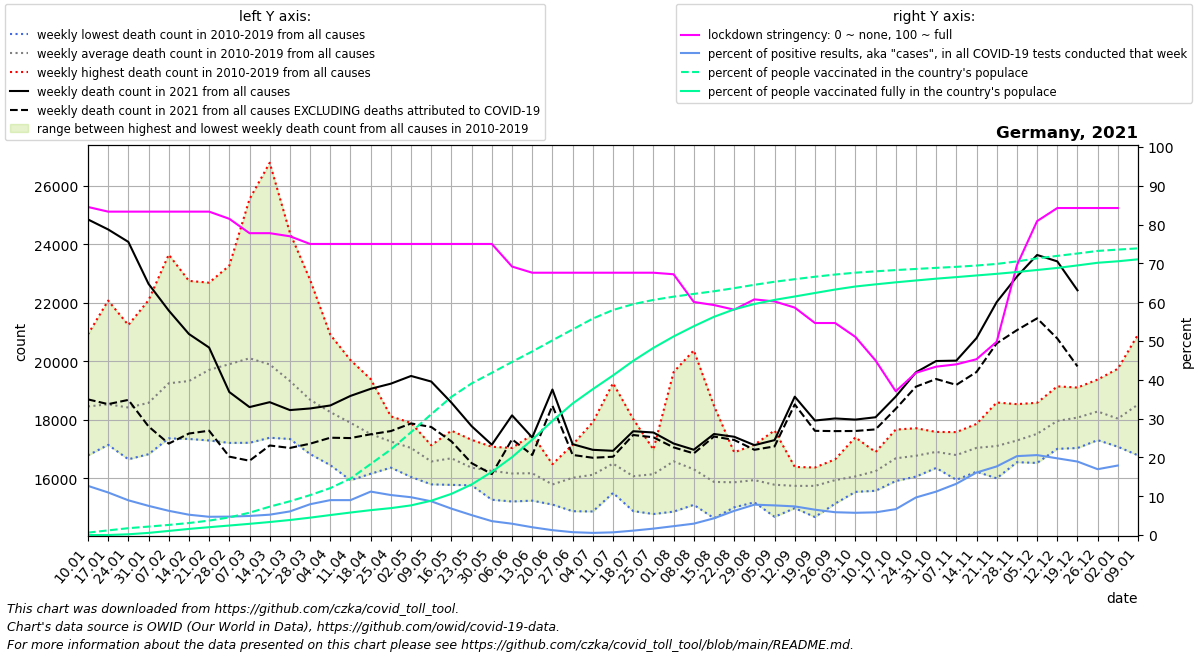

Values plotted in this chart, from the file beside it:
date, location, time_unit, time, deaths_2010_all_ages, deaths_2011_all_ages, deaths_2012_all_ages, deaths_2013_all_ages, deaths_2014_all_ages, deaths_2015_all_ages, deaths_2016_all_ages, deaths_2017_all_ages, deaths_2018_all_ages, deaths_2019_all_ages, deaths_2020_all_ages, deaths_2021_all_ages, new_deaths, new_cases_smoothed, new_tests_smoothed, stringency_index, people_vaccinated, people_fully_vaccinated, population, positive_test_percent
2021-01-10, Germany, weekly, 1, 17560, 18087, 17762, 18243, 16785, 18713, 18467, 20918, 19342, 18686, 18883, 24842, 6145, 19329, 152611, 84.53, 519691, 1428, 83900471, 12.67
2021-01-17, Germany, weekly, 2, 17776, 17495, 17145, 17933, 17210, 19283, 18439, 22070, 18770, 19170, 19408, 24500, 5965, 18961, 172903, 83.33, 1002598, 5411, 83900471, 10.97
2021-01-24, Germany, weekly, 3, 17309, 16652, 17454, 18251, 16814, 19500, 18627, 21236, 19187, 19163, 18953, 24075, 5395, 14695, 164209, 83.33, 1478203, 160711, 83900471, 8.949
2021-01-31, Germany, weekly, 4, 17455, 16909, 16919, 18861, 16825, 19346, 18707, 22083, 19171, 19505, 18827, 22641, 4867, 12238, 162808, 83.33, 1824704, 462301, 83900471, 7.517
2021-02-07, Germany, weekly, 5, 17590, 17681, 17631, 19980, 17366, 20716, 18493, 23640, 19558, 19812, 19774, 21732, 4545, 10052, 161019, 83.33, 2184955, 886243, 83900471, 6.243
2021-02-14, Germany, weekly, 6, 17701, 17346, 18370, 20026, 17534, 20905, 18541, 22744, 20086, 19981, 19038, 20930, 3399, 8093, 154528, 83.33, 2597258, 1320735, 83900471, 5.237
2021-02-21, Germany, weekly, 7, 18077, 17294, 18914, 20373, 17422, 22395, 18483, 22683, 21254, 20150, 19648, 20467, 2839, 7315, 155497, 83.33, 3116971, 1694888, 83900471, 4.704
2021-02-28, Germany, weekly, 8, 17898, 17237, 18629, 20776, 17211, 23264, 18475, 22266, 22888, 20349, 18953, 18948, 2206, 7764, 163690, 81.48, 3814230, 2054783, 83900471, 4.743
2021-03-07, Germany, weekly, 9, 17215, 17266, 18149, 21250, 17345, 23598, 18926, 20930, 25535, 20790, 19505, 18434, 1832, 8177, 166374, 77.78, 4823177, 2422988, 83900471, 4.915
2021-03-14, Germany, weekly, 10, 17387, 17722, 17956, 21172, 17449, 22002, 18888, 19102, 26777, 20453, 19667, 18602, 1479, 9208, 175611, 77.78, 6130652, 2811948, 83900471, 5.243
2021-03-21, Germany, weekly, 11, 17683, 17345, 17957, 20197, 17491, 20770, 18971, 18665, 24385, 19795, 19849, 18332, 1293, 11602, 190743, 76.99, 7293983, 3248681, 83900471, 6.083
2021-03-28, Germany, weekly, 12, 16831, 17057, 17341, 19789, 17579, 20009, 18826, 17640, 22777, 19016, 19722, 18387, 1203, 15893, 200214, 75.0, 8625898, 3756810, 83900471, 7.938
2021-04-04, Germany, weekly, 13, 16452, 17410, 17111, 19320, 17418, 19106, 18617, 17731, 20906, 18562, 19678, 18489, 1101, 16537, 183873, 75.0, 10141588, 4319191, 83900471, 8.994
2021-04-11, Germany, weekly, 14, 16025, 15935, 17527, 19293, 17541, 18668, 18244, 17028, 20038, 18671, 20662, 18816, 1440, 15170, 168719, 75.0, 12206803, 4864240, 83900471, 8.992
2021-04-18, Germany, weekly, 15, 16200, 16158, 16912, 19390, 16746, 18089, 17712, 16901, 19165, 17852, 20502, 19058, 1552, 20129, 179886, 75.0, 15355651, 5376976, 83900471, 11.19
2021-04-25, Germany, weekly, 16, 16367, 16907, 17109, 18064, 16540, 18116, 16775, 16637, 17992, 18089, 19261, 19234, 1619, 20410, 198051, 75.0, 18501308, 5818172, 83900471, 10.31
2021-05-02, Germany, weekly, 17, 16356, 16048, 16974, 17101, 16550, 17668, 17053, 17634, 17093, 17894, 18557, 19497, 1621, 19449, 199685, 75.0, 22232355, 6412540, 83900471, 9.74
2021-05-09, Germany, weekly, 18, 15795, 16171, 16563, 16408, 15803, 17114, 16901, 17129, 16789, 17090, 17920, 19306, 1552, 16254, 186973, 75.0, 26124177, 7423039, 83900471, 8.693
2021-05-16, Germany, weekly, 19, 15778, 16306, 15936, 16370, 16074, 17072, 17629, 17343, 17226, 17118, 17651, 18585, 1322, 11400, 167689, 75.0, 29872601, 8904769, 83900471, 6.798
2021-05-23, Germany, weekly, 20, 15788, 15978, 15807, 16083, 15763, 16732, 16601, 17079, 16488, 17315, 17001, 17782, 1263, 8607, 167791, 75.0, 32783012, 10939478, 83900471, 5.129
2021-05-30, Germany, weekly, 21, 16029, 15270, 16533, 15601, 16453, 16330, 16286, 16451, 16513, 17080, 17163, 17149, 1002, 5477, 153032, 75.0, 35074992, 13656639, 83900471, 3.579
2021-06-06, Germany, weekly, 22, 15497, 15698, 15507, 16351, 15211, 16200, 16346, 16902, 17039, 16921, 16776, 18152, 818.0, 3814, 130991, 69.18, 37411868, 16829256, 83900471, 2.912
2021-06-13, Germany, weekly, 23, 15919, 15239, 15560, 16198, 16215, 16777, 15799, 15846, 16714, 17491, 17262, 17397, 600.0, 2465, 122914, 67.59, 39691736, 20626513, 83900471, 2.005
2021-06-20, Germany, weekly, 24, 15106, 15209, 15398, 15888, 16176, 16272, 15717, 16087, 15582, 16484, 16601, 19034, 551.0, 1397, 111401, 67.59, 42089534, 24679074, 83900471, 1.254
2021-06-27, Germany, weekly, 25, 15514, 14879, 15550, 17153, 15268, 15619, 16910, 16819, 15843, 16639, 16401, 17168, 368.0, 761.8, 103657, 67.59, 44443276, 28427999, 83900471, 0.7349
2021-07-04, Germany, weekly, 26, 17346, 15322, 15693, 14870, 15583, 16152, 15699, 16076, 16569, 17918, 17293, 16975, 271.0, 570.8, 103666, 67.59, 46792992, 31537608, 83900471, 0.5506
2021-07-11, Germany, weekly, 27, 16982, 15503, 15832, 15614, 16029, 19252, 16229, 16424, 16622, 16552, 16457, 16941, 202.0, 656.6, 95062, 67.59, 48649067, 34505115, 83900471, 0.6907
2021-07-18, Germany, weekly, 28, 18026, 15228, 14882, 15238, 15845, 17361, 16172, 15603, 16070, 16319, 16142, 17610, 129.0, 992.2, 87688, 67.59, 49913652, 37656439, 83900471, 1.132
2021-07-25, Germany, weekly, 29, 15543, 14783, 15026, 15856, 16631, 16447, 16985, 16589, 16702, 16856, 16537, 17566, 164.0, 1425, 86327, 67.59, 50828335, 40451092, 83900471, 1.651
2021-08-01, Germany, weekly, 30, 14864, 14976, 16293, 16853, 16370, 16272, 16157, 16058, 18340, 19630, 16887, 17190, 132.0, 1930, 84601, 67.19, 51530255, 42929556, 83900471, 2.281
2021-08-08, Germany, weekly, 31, 15097, 15920, 15437, 16077, 15793, 15432, 15439, 16494, 20371, 17034, 17433, 16978, 125.0, 2473, 84462, 60.05, 52124912, 45137439, 83900471, 2.928
2021-08-15, Germany, weekly, 32, 15406, 15104, 14639, 15263, 15435, 16651, 15487, 15784, 18478, 16540, 17470, 17515, 87.0, 3579, 83085, 59.26, 52697178, 47176131, 83900471, 4.308
2021-08-22, Germany, weekly, 33, 15362, 15348, 15597, 15226, 15011, 16881, 16258, 16148, 16890, 15934, 19720, 17421, 109.0, 5717, 91802, 58.07, 53374982, 48788016, 83900471, 6.228
2021-08-29, Germany, weekly, 34, 15215, 15887, 16455, 15182, 15526, 15233, 17147, 15880, 16612, 16263, 17559, 17135, 159.0, 8863, 113264, 60.72, 54093959, 49944839, 83900471, 7.825
2021-09-05, Germany, weekly, 35, 14979, 15125, 14688, 15176, 15938, 16117, 16101, 16064, 16000, 17637, 16656, 17306, 214.0, 9975, 130649, 60.19, 54756496, 50833641, 83900471, 7.635
2021-09-12, Germany, weekly, 36, 15603, 15109, 14983, 15631, 16260, 15654, 16116, 15706, 16390, 15988, 16789, 18789, 265.0, 10408, 141127, 58.6, 55310464, 51570213, 83900471, 7.375
2021-09-19, Germany, weekly, 37, 15464, 14887, 15494, 14680, 15840, 15952, 16372, 16146, 16292, 16303, 17155, 17975, 352.0, 9321, 142722, 54.63, 55837257, 52326415, 83900471, 6.531
2021-09-26, Germany, weekly, 38, 16031, 15139, 15553, 15312, 16075, 16034, 15606, 16505, 16651, 16500, 17555, 18046, 432.0, 8191, 139411, 54.63, 56316156, 53077108, 83900471, 5.875
2021-10-03, Germany, weekly, 39, 15621, 15539, 15974, 15719, 15692, 15667, 16336, 16747, 15969, 17402, 17446, 18007, 389.0, 7932, 138420, 51.06, 56715177, 53728652, 83900471, 5.731
2021-10-10, Germany, weekly, 40, 16086, 15576, 15818, 15894, 16115, 16429, 16352, 16664, 16622, 16899, 17614, 18087, 415.0, 8069, 138038, 44.98, 57008922, 54194578, 83900471, 5.846
2021-10-17, Germany, weekly, 41, 15909, 15999, 16254, 15939, 16412, 16776, 17427, 17470, 16993, 17666, 17501, 18793, 419.0, 8629, 129501, 37.04, 57281838, 54634046, 83900471, 6.664
2021-10-24, Germany, weekly, 42, 16061, 16371, 16775, 16238, 16424, 16848, 17599, 17139, 16552, 17713, 17754, 19621, 489.0, 12317, 127270, 41.8, 57523585, 55033395, 83900471, 9.678
2021-10-31, Germany, weekly, 43, 16457, 17142, 16356, 16754, 16415, 17341, 17586, 17059, 16608, 17327, 18588, 20007, 614.0, 16906, 151121, 43.38, 57758095, 55421200, 83900471, 11.19
2021-11-07, Germany, weekly, 44, 15981, 16736, 17020, 15950, 16750, 16795, 17580, 16762, 16895, 17488, 18584, 20021, 828.0, 22335, 169111, 43.98, 57980108, 55762335, 83900471, 13.21
2021-11-14, Germany, weekly, 45, 16316, 16378, 16844, 16227, 17013, 17024, 17782, 17371, 17604, 17859, 19007, 20789, 1157, 33301, 206798, 45.3, 58260306, 56117114, 83900471, 16.1
2021-11-21, Germany, weekly, 46, 16002, 16914, 16774, 16185, 17288, 16618, 18591, 17594, 16842, 18242, 19727, 22021, 1410, 44694, 252812, 49.8, 58610491, 56469878, 83900471, 17.68
2021-11-28, Germany, weekly, 47, 16553, 16916, 16919, 16720, 17062, 16849, 17911, 17676, 17785, 18535, 20182, 22891, 1830, 55640, 273727, 69.51, 59157017, 56861028, 83900471, 20.33
2021-12-05, Germany, weekly, 48, 17065, 17539, 17074, 16527, 17499, 16802, 18146, 17877, 18091, 18581, 21304, 23629, 2164, 57373, 278527, 80.89, 59811529, 57298381, 83900471, 20.6
2021-12-12, Germany, weekly, 49, 17781, 17688, 17403, 17198, 17964, 17009, 18793, 18295, 18342, 19143, 22604, 23410, 2634, 51472, 260439, 84.26, 60348772, 57744369, 83900471, 19.76
2021-12-19, Germany, weekly, 50, 17683, 17806, 18104, 17036, 18635, 17054, 18885, 18504, 17943, 19101, 24003, 22422, 2598, 43796, 231332, 84.26, 60864838, 58289487, 83900471, 18.93
2021-12-26, Germany, weekly, 51, 18030, 17798, 17986, 17306, 18378, 17408, 19376, 18500, 18990, 19062, 24724, , 2080, 32977, 194400, 84.26, 61419558, 58860441, 83900471, 16.96
2022-01-02, Germany, weekly, 52, 17882, 17723, 17835, 17080, 18139, 17176, 19744, 18652, 17954, 18204, 25554, , 1725, 27337, 152597, 84.26, 61703809, 59181665, 83900471, 17.91
2022-01-09, Germany, weekly, 1, 18087, 17762, 18243, 16785, 18713, 17822, 20918, 19342, 18686, 18883, 25474, , 1872, 41091, , , 61974841, 59607599, 83900471, 
